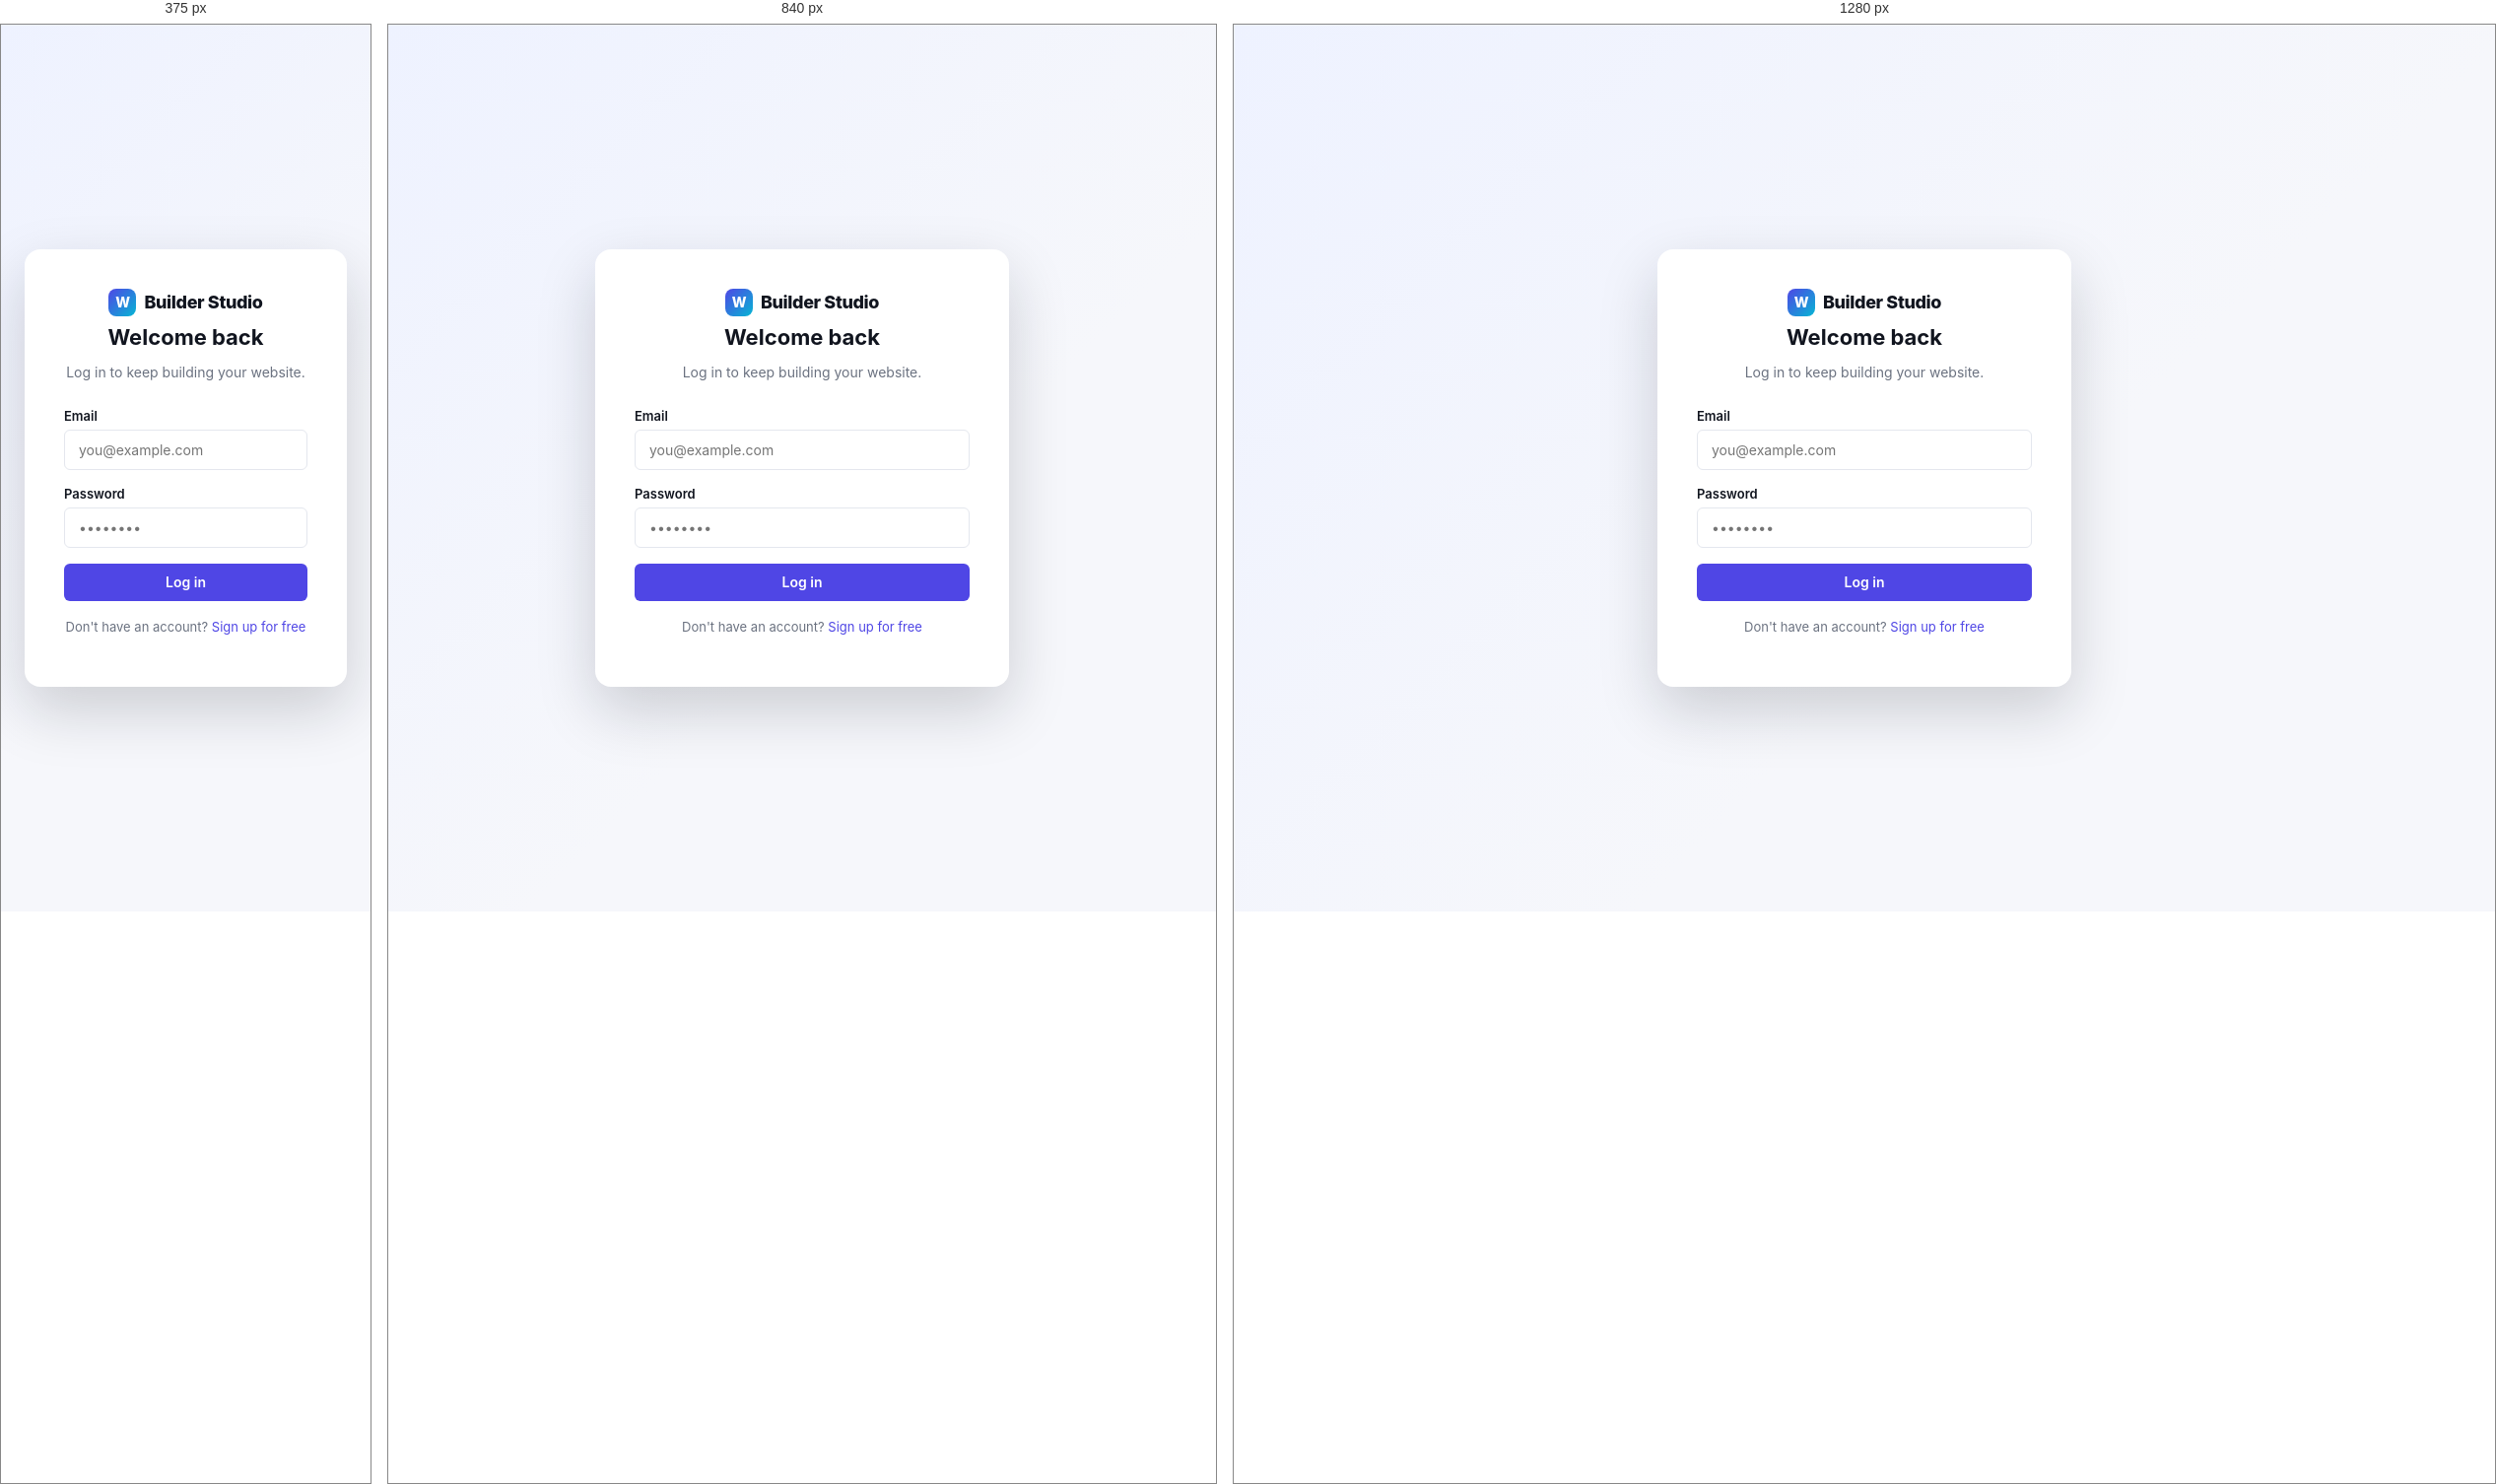
Rendered at 375 px, 840 px and 1280 px, left to right.

<!-- file: login.html -->
<!DOCTYPE html>
<html lang="en">
<head>
<meta charset="UTF-8">
<meta name="viewport" content="width=device-width, initial-scale=1.0">
<title>Log in — Website Builder Studio</title>
<link rel="icon" href="data:,">
<link rel="stylesheet" href="/css/app.css">
</head>
<body class="auth-page">
  <div class="auth-card">
    <div class="brand-logo"><span class="mark">W</span> Builder Studio</div>
    <h1>Welcome back</h1>
    <p class="subtitle">Log in to keep building your website.</p>

    <div class="form-error" id="formError"></div>

    <form id="loginForm">
      <div class="form-field">
        <label for="email">Email</label>
        <input type="email" id="email" required autocomplete="email" placeholder="you@example.com">
      </div>
      <div class="form-field">
        <label for="password">Password</label>
        <input type="password" id="password" required autocomplete="current-password" placeholder="••••••••">
      </div>
      <button class="btn btn-primary btn-block" type="submit">Log in</button>
    </form>

    <p class="switch-link">Don't have an account? <a href="/signup.html">Sign up for free</a></p>
  </div>

  <script src="/js/api.js"></script>
  <script src="/js/auth.js"></script>
</body>
</html>


/* @media block from css/app.css */
@media (max-width: 960px) {
  .sidebar { width: 240px; }
  .property-panel { width: 240px; }
}

/* @media block from css/app.css */
@media (max-width: 720px) {
  .builder-body { flex-direction: column; }
  .sidebar, .property-panel { width: 100%; height: 220px; border: none; border-bottom: 1px solid var(--ui-border); }
}